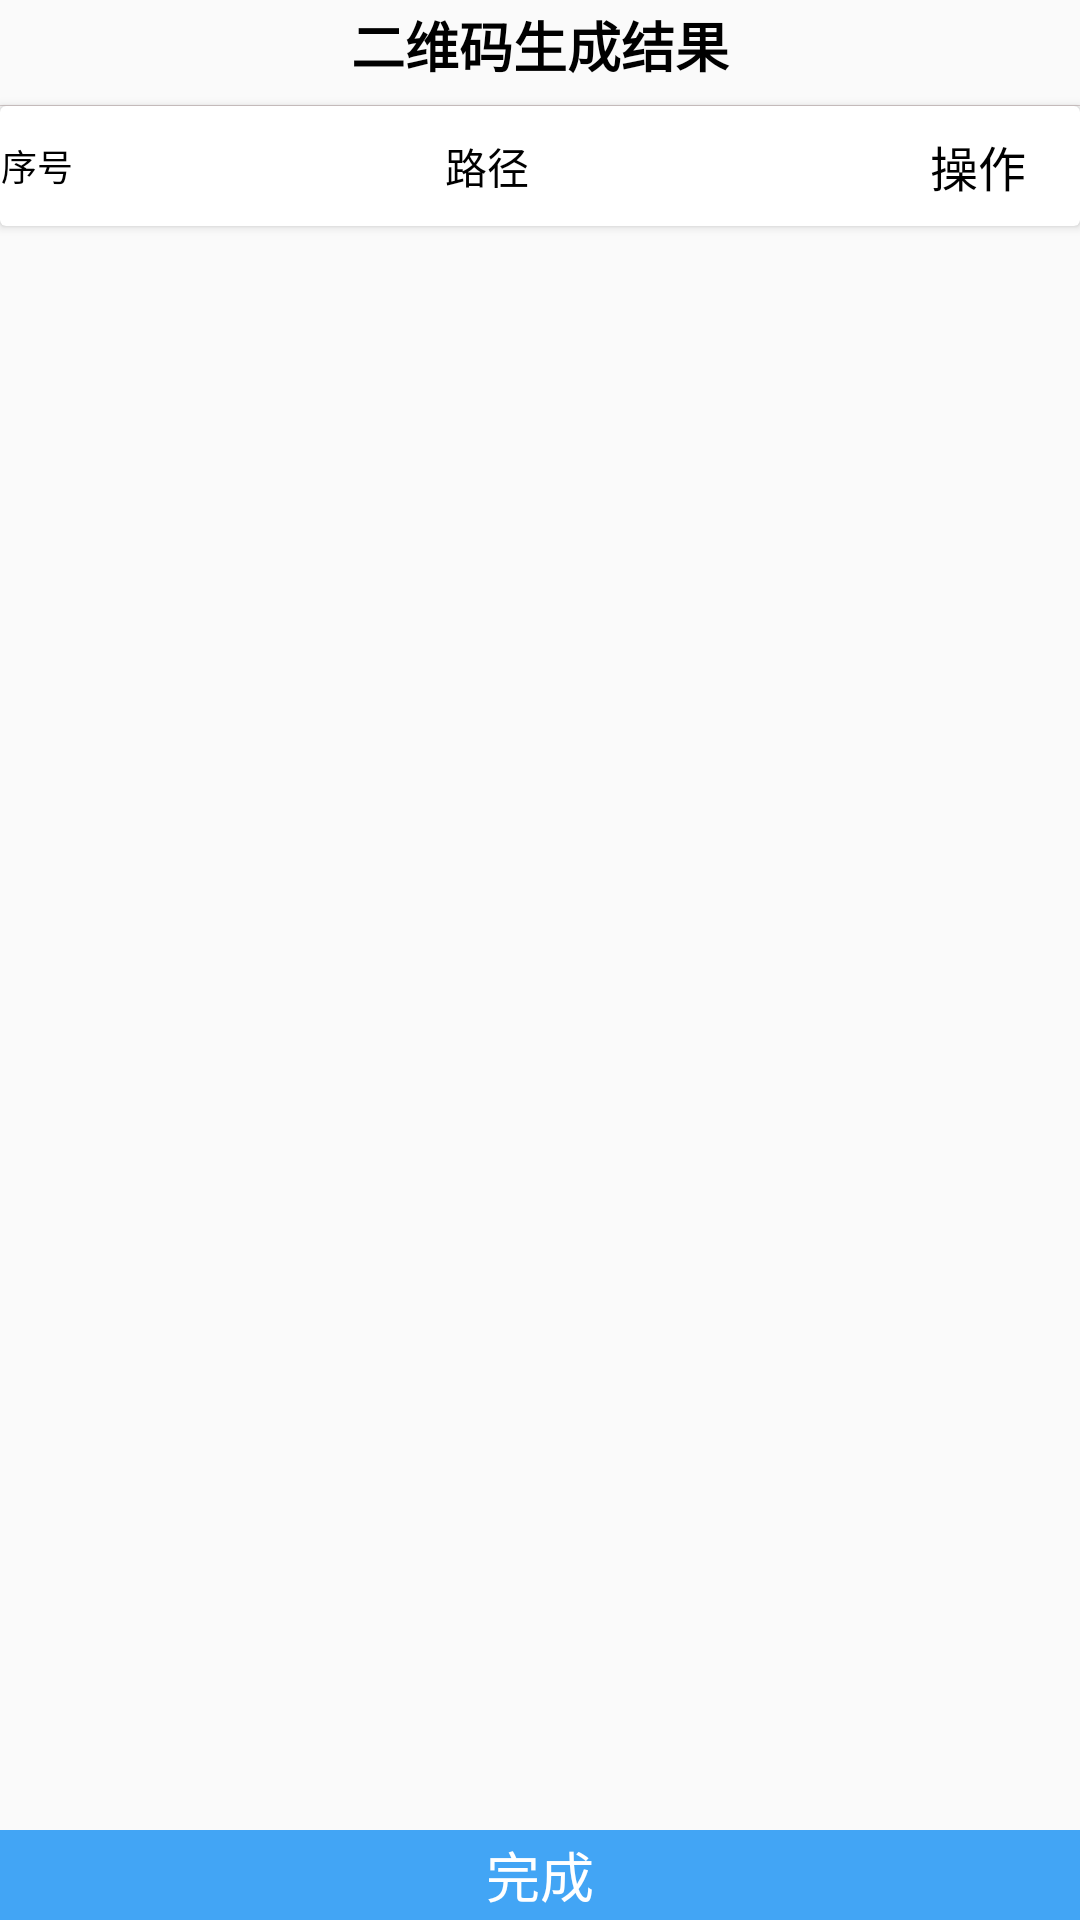

Write the Android layout XML for this screen, with the resource values it uses.
<!-- AndroidManifest.xml: application theme AppTheme -->
<!-- res/layout/dialog_qr_generator_result.xml -->
<?xml version="1.0" encoding="utf-8"?>
<androidx.constraintlayout.widget.ConstraintLayout
    xmlns:android="http://schemas.android.com/apk/res/android"
    xmlns:app="http://schemas.android.com/apk/res-auto"
    xmlns:tools="http://schemas.android.com/tools"
    android:layout_width="match_parent"
    android:layout_height="match_parent">

    <TextView
        android:id="@+id/tv_title"
        android:layout_width="match_parent"
        android:layout_height="30dp"
        android:gravity="center"
        android:text="二维码生成结果"
        android:textSize="18sp"
        android:textStyle="bold"
        android:textColor="@color/black"
        app:layout_constraintTop_toTopOf="parent"
        app:layout_constraintLeft_toLeftOf="parent"
        app:layout_constraintRight_toRightOf="parent"/>

    <View
        android:id="@+id/v_gap"
        android:layout_width="match_parent"
        android:layout_height="0.1sp"
        android:background="@color/bg_gray"
        android:layout_marginTop="5dp"
        app:layout_constraintTop_toBottomOf="@+id/tv_title"
        app:layout_constraintLeft_toLeftOf="parent"
        app:layout_constraintRight_toRightOf="parent"/>

    <include
        android:id="@+id/part_recy_title"
        layout="@layout/dialog_qr_generator_result_part_title"
        android:layout_width="match_parent"
        android:layout_height="40dp"
        app:layout_constraintTop_toBottomOf="@+id/v_gap"
        app:layout_constraintLeft_toLeftOf="parent"
        app:layout_constraintRight_toRightOf="parent"/>

    <androidx.recyclerview.widget.RecyclerView
        android:id="@+id/rv_view_plan"
        android:layout_width="match_parent"
        android:layout_height="0dp"
        android:layout_marginBottom="30dp"
        android:overScrollMode="never"
        android:layout_marginTop="1dp"
        app:layout_constraintTop_toBottomOf="@+id/part_recy_title"
        app:layout_constraintLeft_toLeftOf="parent"
        app:layout_constraintRight_toRightOf="parent"
        app:layout_constraintBottom_toBottomOf="parent"
        tools:listitem="@layout/recy_view_qr_generator_result_item"/>

    <TextView
        android:id="@+id/tv_done"
        android:layout_width="0dp"
        android:layout_height="30dp"
        android:background="@color/material_blue_400"
        android:gravity="center"
        android:text="完成"
        android:textSize="18sp"
        android:textColor="@color/white"
        app:layout_constraintBottom_toBottomOf="parent"
        app:layout_constraintLeft_toLeftOf="parent"
        app:layout_constraintRight_toRightOf="parent" />
</androidx.constraintlayout.widget.ConstraintLayout>
<!-- res/layout/dialog_qr_generator_result_part_title.xml (included above) -->
<?xml version="1.0" encoding="utf-8"?>
<androidx.cardview.widget.CardView
    xmlns:android="http://schemas.android.com/apk/res/android"
    xmlns:app="http://schemas.android.com/apk/res-auto"
    xmlns:tools="http://schemas.android.com/tools"
    android:layout_width="match_parent"
    android:layout_height="30dp"
    android:layout_marginTop="0.5dp">
    <LinearLayout
        android:layout_width="match_parent"
        android:layout_height="match_parent"
        android:orientation="horizontal">

        <TextView
            android:id="@+id/tv_index"
            android:layout_width="25dp"
            android:layout_height="match_parent"
            android:gravity="center"
            android:text="序号"
            android:textSize="12sp"
            android:textColor="@color/black"/>



        <TextView
            android:id="@+id/tv_id_card_no"
            android:layout_width="180dp"
            android:layout_height="match_parent"
            android:gravity="center"
            android:layout_weight="3"
            android:text="路径"
            android:textColor="@color/black"/>

        <TextView
            android:layout_width="52dp"
            android:layout_height="match_parent"
            android:layout_marginRight="8dp"
            android:text="操作"
            android:textColor="@color/black"
            android:textSize="16sp"
            android:gravity="center"/>
    </LinearLayout>
</androidx.cardview.widget.CardView>
<!-- res/layout/recy_view_qr_generator_result_item.xml (included above) -->
<?xml version="1.0" encoding="utf-8"?>
<androidx.cardview.widget.CardView
    xmlns:android="http://schemas.android.com/apk/res/android"
    xmlns:app="http://schemas.android.com/apk/res-auto"
    xmlns:tools="http://schemas.android.com/tools"
    android:layout_width="match_parent"
    android:layout_height="50dp"
    android:layout_marginTop="0.5dp">
    <LinearLayout
        android:layout_width="match_parent"
        android:layout_height="match_parent"
        android:orientation="horizontal">

        <TextView
            android:id="@+id/tv_index"
            android:layout_width="25dp"
            android:layout_height="match_parent"
            android:gravity="center"
            android:text=""
            tools:text="1"
            android:textColor="@color/black"/>

        <TextView
            android:id="@+id/tv_path"
            android:layout_width="180dp"
            android:layout_height="match_parent"
            android:gravity="center"
            android:layout_weight="3"
            android:text=""
            tools:text="37028519990919200919"/>

        <TextView
            android:id="@+id/tv_open"
            android:layout_width="46dp"
            android:layout_height="26dp"
            android:layout_marginRight="8dp"
            android:layout_gravity="center"
            android:background="@drawable/shape_donate_bg"
            android:gravity="center"
            android:text="打开"
            android:textColor="@color/white"/>

    </LinearLayout>
</androidx.cardview.widget.CardView>
<!-- resources referenced by this layout -->
<resources>
  <color name="bg_gray">#D5CBCB</color>
  <color name="black">#000</color>
  <color name="material_blue_400">#42a5f5</color>
  <color name="white">#FFF</color>
  <!-- drawable shape_donate_bg (drawable) -->
  <?xml version="1.0" encoding="utf-8"?>
  <shape android:shape="rectangle"
      xmlns:android="http://schemas.android.com/apk/res/android">
      <solid android:color="#ff3e92e5" />
      <corners android:topLeftRadius="8dp" android:topRightRadius="8dp" android:bottomLeftRadius="8dp" android:bottomRightRadius="8dp" />
  </shape>
  <style name="AppTheme" parent="Theme.AppCompat.Light.DarkActionBar">
          
          <item name="colorPrimary">@color/colorPrimary</item>
          <item name="colorPrimaryDark">@color/colorPrimaryDark</item>
          <item name="colorAccent">@color/colorAccent</item>
      </style>
  <color name="colorPrimary">#6200EE</color>
  <color name="colorPrimaryDark">#3700B3</color>
  <color name="colorAccent">#03DAC5</color>
</resources>
